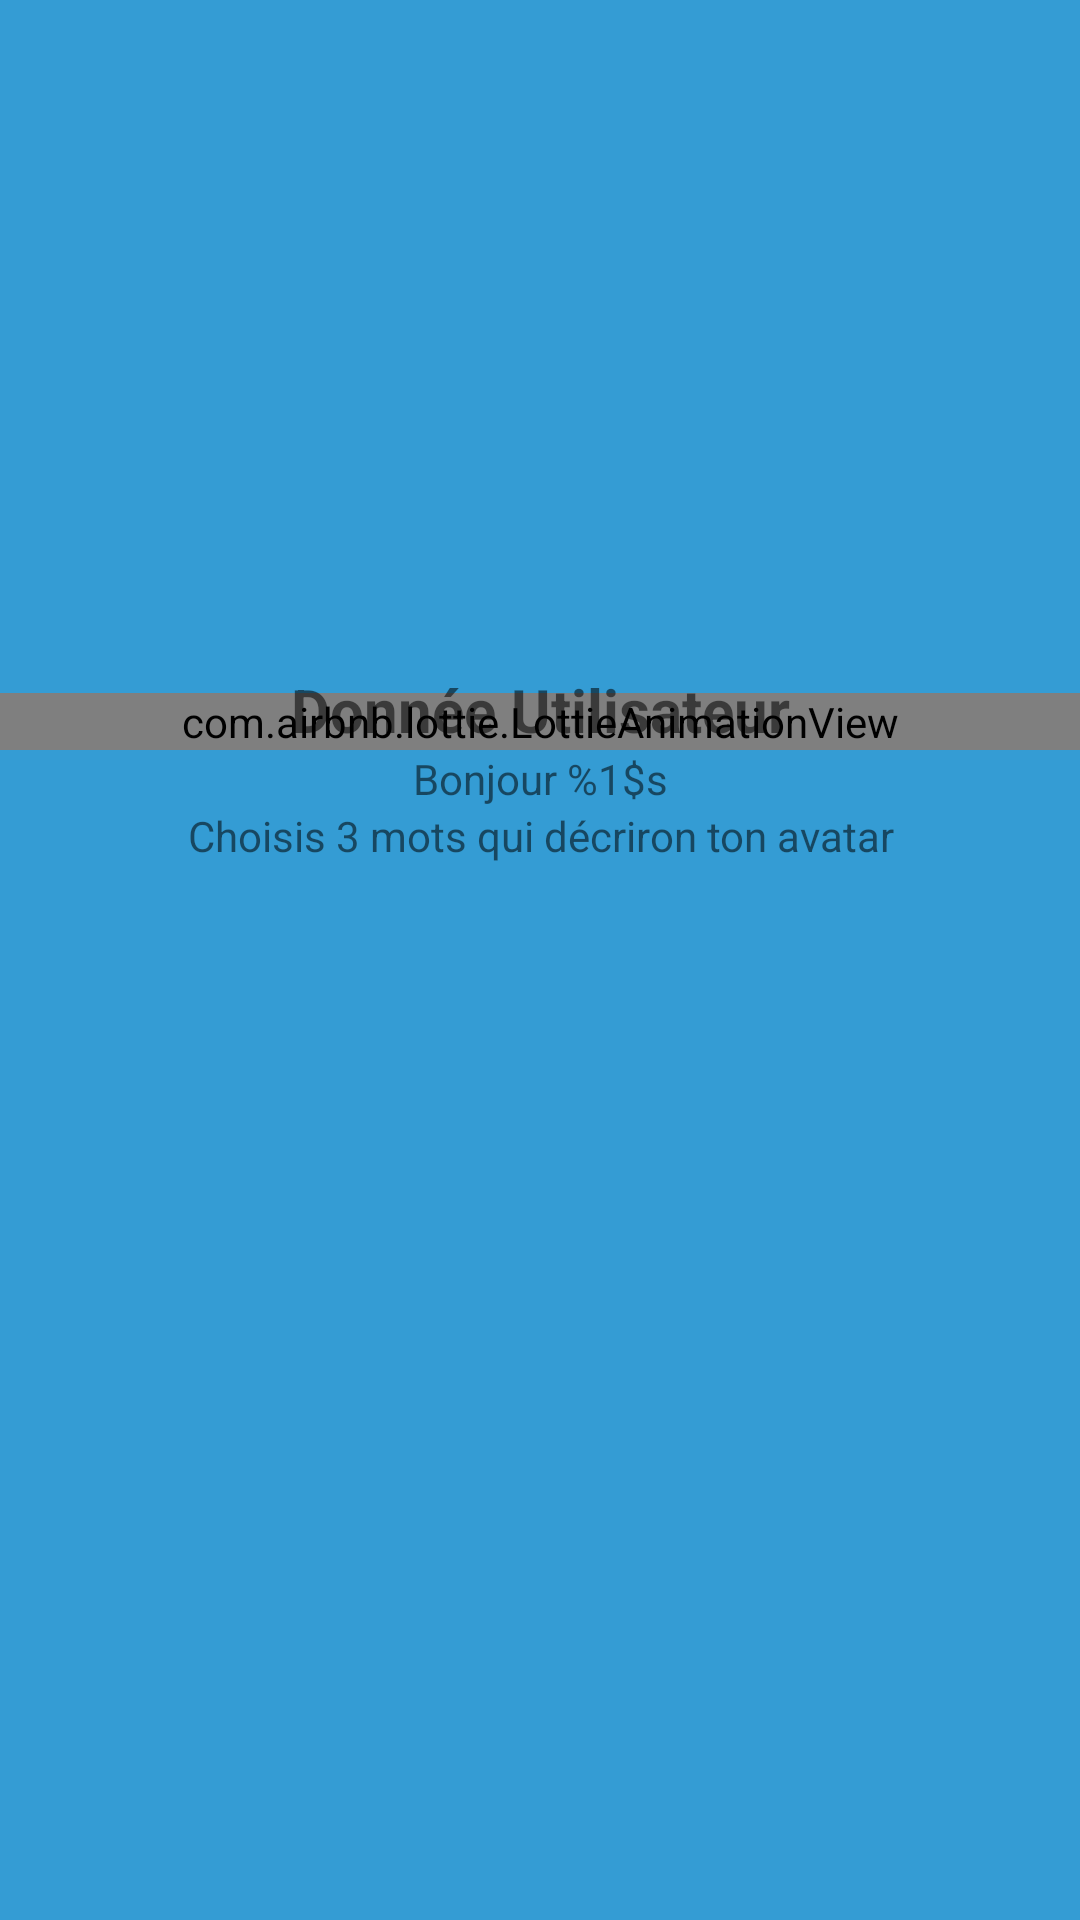

This screen was rendered from an Android layout file. Write that file and the resources it references.
<!-- AndroidManifest.xml: application theme Theme.TFF -->
<!-- res/layout/fragment_create_avatar_user.xml -->
<?xml version="1.0" encoding="utf-8"?>
<androidx.constraintlayout.widget.ConstraintLayout xmlns:android="http://schemas.android.com/apk/res/android"
    xmlns:tools="http://schemas.android.com/tools"
    android:layout_width="match_parent"
    android:layout_height="match_parent"
    xmlns:app="http://schemas.android.com/apk/res-auto"
    tools:context=".fragment.connect.CreateUserFragment"
    android:background="@color/backgroundColor">

    <include
        android:id="@+id/header"
        layout="@layout/include_header"
        android:layout_height="wrap_content"
        android:layout_width="match_parent" />

    <TextView
        android:id="@+id/sayHello"
        app:layout_constraintTop_toBottomOf="@id/header"
        android:layout_width="match_parent"
        android:layout_height="wrap_content"
        android:text="@string/say_hello"
        android:textAlignment="center"
        />
    <TextView
        android:id="@+id/explain_screen"
        app:layout_constraintTop_toBottomOf="@id/sayHello"
        android:layout_width="match_parent"
        android:layout_height="wrap_content"
        android:text="@string/explain_avatar"
        android:textAlignment="center"
        />
<ScrollView
    android:layout_width="wrap_content"
    android:layout_height="0dp"
    app:layout_constraintStart_toStartOf="parent"
    app:layout_constraintEnd_toEndOf="parent"
    app:layout_constraintTop_toBottomOf="@id/explain_screen"
    app:layout_constraintBottom_toTopOf="@id/buttonCreateUser"
    android:scrollbars="none">
    <LinearLayout
        tools:visibility="visible"
        android:id="@+id/boxOfRecycler"
        android:layout_width="wrap_content"
        android:layout_height="wrap_content"
        android:orientation="vertical"
        android:textAlignment="center">

        <TextView
            android:id="@+id/question1"
            android:layout_width="match_parent"
            android:layout_height="wrap_content"
            android:textAlignment="center"
            android:layout_marginVertical="20dp"
            android:textSize="20dp"
            app:layout_constraintTop_toTopOf="parent"
            tools:hint="Question 1" />

        <androidx.constraintlayout.widget.ConstraintLayout
            android:layout_width="match_parent"
            android:layout_height="match_parent">

            <androidx.recyclerview.widget.RecyclerView
                android:id="@+id/recyclerViewQ1"
                android:layout_width="match_parent"
                android:layout_height="match_parent"
                android:orientation="horizontal"/>

            <TextView
                android:id="@+id/answer1"
                android:layout_width="match_parent"
                android:layout_height="match_parent"
                tools:text="Bla"
                android:visibility="gone"
                android:textAlignment="center"
                />

        </androidx.constraintlayout.widget.ConstraintLayout>



        <TextView
            android:id="@+id/question2"
            tools:hint="Question 2"
            android:layout_width="match_parent"
            android:layout_height="wrap_content"
            android:layout_marginVertical="20dp"
            android:textSize="20dp"
            android:textAlignment="center"
            />

        <androidx.constraintlayout.widget.ConstraintLayout
            android:layout_width="match_parent"
            android:layout_height="match_parent">

            <androidx.recyclerview.widget.RecyclerView
                android:id="@+id/recyclerViewQ2"
                android:layout_width="match_parent"
                android:layout_height="match_parent"
                android:orientation="horizontal"/>

            <TextView
                android:id="@+id/answer2"
                android:layout_width="match_parent"
                android:layout_height="match_parent"
                tools:text="Bla"
                android:textAlignment="center"
                />

        </androidx.constraintlayout.widget.ConstraintLayout>


        <TextView
            android:id="@+id/question3"
            tools:hint="Question 3"
            android:layout_width="match_parent"
            android:layout_height="wrap_content"
            android:layout_marginVertical="20dp"
            android:textSize="20dp"
            android:textAlignment="center"
            />

        <androidx.constraintlayout.widget.ConstraintLayout
            android:layout_width="match_parent"
            android:layout_height="match_parent">

            <androidx.recyclerview.widget.RecyclerView
                android:id="@+id/recyclerViewQ3"
                android:layout_width="match_parent"
                android:layout_height="match_parent"
                android:orientation="horizontal"/>

            <TextView
                android:id="@+id/answer3"
                android:layout_width="match_parent"
                android:layout_height="match_parent"
                tools:text="Bla"
                android:textAlignment="center"
                />

        </androidx.constraintlayout.widget.ConstraintLayout>
    </LinearLayout>
</ScrollView>
    <com.google.android.material.button.MaterialButton
        android:id="@+id/buttonCreateUser"
        style="@style/button_util"

        app:icon="@drawable/ic_create_user"
        app:iconSize="30dp"
        app:iconGravity="end"
        app:iconPadding="5dp"

        android:layout_width="wrap_content"
        android:layout_height="50dp"
        android:layout_margin="20dp"
        android:contentDescription="Validation du formulaire"
        android:text="@string/create_user"
        app:layout_constraintBottom_toBottomOf="parent"
        app:layout_constraintEnd_toEndOf="parent"
        android:visibility="invisible"
        tools:visibility="visible"
        android:foregroundTint="@color/black"
        android:drawableTint="@color/white"/>

    <ImageView
        android:id="@+id/avatarUser"
        android:layout_width="200dp"
        android:layout_height="200dp"
        app:layout_constraintStart_toStartOf="parent"
        app:layout_constraintEnd_toEndOf="parent"
        app:layout_constraintTop_toBottomOf="@id/explain_screen"
        app:layout_constraintBottom_toTopOf="@id/buttonCreateUser"

        />

    <com.google.android.material.button.MaterialButton
        android:id="@+id/buttonGenerateAvatar"

        app:icon="@drawable/ic_generate"
        app:iconSize="30dp"
        app:iconGravity="end"
        app:iconPadding="5dp"

        style="@style/button_util"

        android:layout_width="wrap_content"
        android:layout_height="50dp"
        android:layout_margin="20dp"

        android:contentDescription="Send"
        android:text="@string/create_avatar"
        android:drawableEnd="@drawable/ic_generate"
        app:layout_constraintBottom_toBottomOf="parent"
        app:layout_constraintStart_toStartOf="parent"
        android:visibility="invisible"
        android:foregroundTint="@color/black"
        android:drawableTint="@color/white"/>


    <androidx.constraintlayout.widget.ConstraintLayout
        android:id="@+id/loaderView"
        android:layout_width="match_parent"
        android:layout_height="match_parent"
        android:background="@color/black"
        android:visibility="gone"
        android:alpha="0.5"
        >
        <ProgressBar
            android:id="@+id/progress_loader"
            app:layout_constraintTop_toTopOf="parent"
            app:layout_constraintBottom_toBottomOf="parent"
            app:layout_constraintStart_toStartOf="parent"
            app:layout_constraintEnd_toEndOf="parent"

            android:layout_width="wrap_content"
            android:layout_height="wrap_content"
            android:layout_centerInParent="true"
            android:visibility="visible" />

    </androidx.constraintlayout.widget.ConstraintLayout>

</androidx.constraintlayout.widget.ConstraintLayout>
<!-- res/layout/include_header.xml (included above) -->
<?xml version="1.0" encoding="utf-8"?>
<androidx.constraintlayout.widget.ConstraintLayout xmlns:android="http://schemas.android.com/apk/res/android"
    android:layout_width="match_parent"
    android:layout_height="match_parent"
    xmlns:app="http://schemas.android.com/apk/res-auto">
    <ImageView
        android:id="@+id/logo"
        android:layout_width="0dp"
        android:layout_height="250dp"
        android:src="@drawable/ico_img"
        app:layout_constraintEnd_toEndOf="parent"
        app:layout_constraintStart_toStartOf="parent"
        app:layout_constraintTop_toTopOf="parent"
        android:scaleType="centerCrop"/>

    <com.airbnb.lottie.LottieAnimationView
        android:id="@+id/animationWave"
        android:layout_width="0dp"
        android:layout_height="wrap_content"
        app:layout_constraintStart_toStartOf="parent"
        app:layout_constraintEnd_toEndOf="parent"
        app:layout_constraintBottom_toBottomOf="@+id/logo"
        app:lottie_rawRes="@raw/wave"
        app:lottie_autoPlay="true"
        android:scaleType="fitXY"
        app:lottie_loop="true"/>

    <TextView
        android:id="@+id/title"
        android:text="@string/info_user"
        android:layout_width="match_parent"
        android:layout_height="wrap_content"
        app:layout_constraintBottom_toBottomOf="@id/animationWave"
        android:textAlignment="center"
        android:textSize="20dp"
        android:textStyle="bold"
        />
</androidx.constraintlayout.widget.ConstraintLayout>
<!-- resources referenced by this layout -->
<resources>
  <color name="backgroundColor">#349CD4</color>
  <color name="black">#FF000000</color>
  <color name="white">#FFFFFFFF</color>
  <!-- drawable ic_create_user: png bitmap (drawable-hdpi, 371 bytes) -->
  <string name="create_avatar">Création de l\'avatar</string>
  <string name="create_user">Valider</string>
  <string name="explain_avatar">Choisis 3 mots qui décriron ton avatar</string>
  <string name="info_user">Donnée Utilisateur</string>
  <string name="say_hello">Bonjour %1$s</string>
  <style name="button_util">
          <item name="android:backgroundTint">@color/TintFour</item>
          <item name="android:textColor">@color/TintThree</item>
          <item name="iconTint">@color/TintFive</item>
      </style>
  <style name="Theme.TFF" parent="Theme.MaterialComponents.DayNight.DarkActionBar">
          
          <item name="colorPrimary">@color/purple_500</item>
          <item name="colorPrimaryVariant">@color/purple_700</item>
          <item name="colorOnPrimary">@color/white</item>
          
          <item name="colorSecondary">@color/teal_200</item>
          <item name="colorSecondaryVariant">@color/teal_700</item>
          <item name="colorOnSecondary">@color/black</item>
          
          <item name="android:statusBarColor">?attr/colorPrimaryVariant</item>
          
      </style>
  <color name="TintFour">#FCD0A1</color>
  <color name="TintThree">#1C1F33</color>
  <color name="TintFive">#FFAE03</color>
  <color name="purple_500">#FF6200EE</color>
  <color name="purple_700">#FF3700B3</color>
  <color name="teal_200">#FF03DAC5</color>
  <color name="teal_700">#FF018786</color>
</resources>
